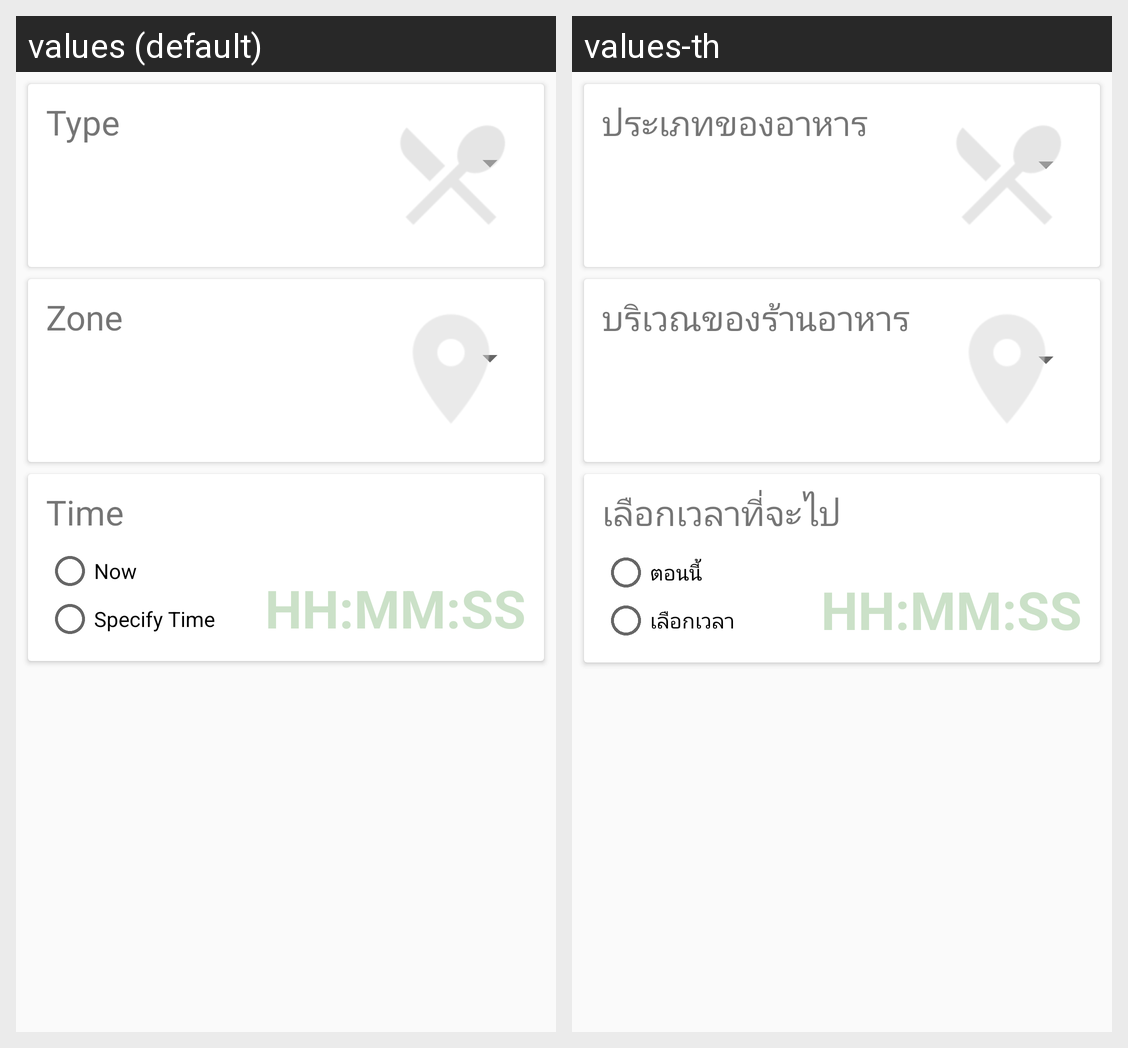

Locale-by-locale string values for the Android screen shown in this grid:
Android screen res/layout/random_properties_layout.xml rendered under 2 locales, left to right: values (default), values-th. Device: Nexus 5 (rendered at 1080×1920; each locale shown at half size, 540×960, under a caption strip naming it); theme AppTheme.
Strings drawn on this screen, with the default value and each locale's value (text and hints the layout hard-codes, and strings that could not be matched under every locale, appear in the picture but are not listed):

card_type_title
  values: Type
  values-th: ประเภทของอาหาร

card_zone_title
  values: Zone
  values-th: บริเวณของร้านอาหาร

card_time_pick_title
  values: Time
  values-th: เลือกเวลาที่จะไป

radio_button_time_now
  values: Now
  values-th: ตอนนี้

radio_button_time_pick
  values: Specify Time
  values-th: เลือกเวลา
